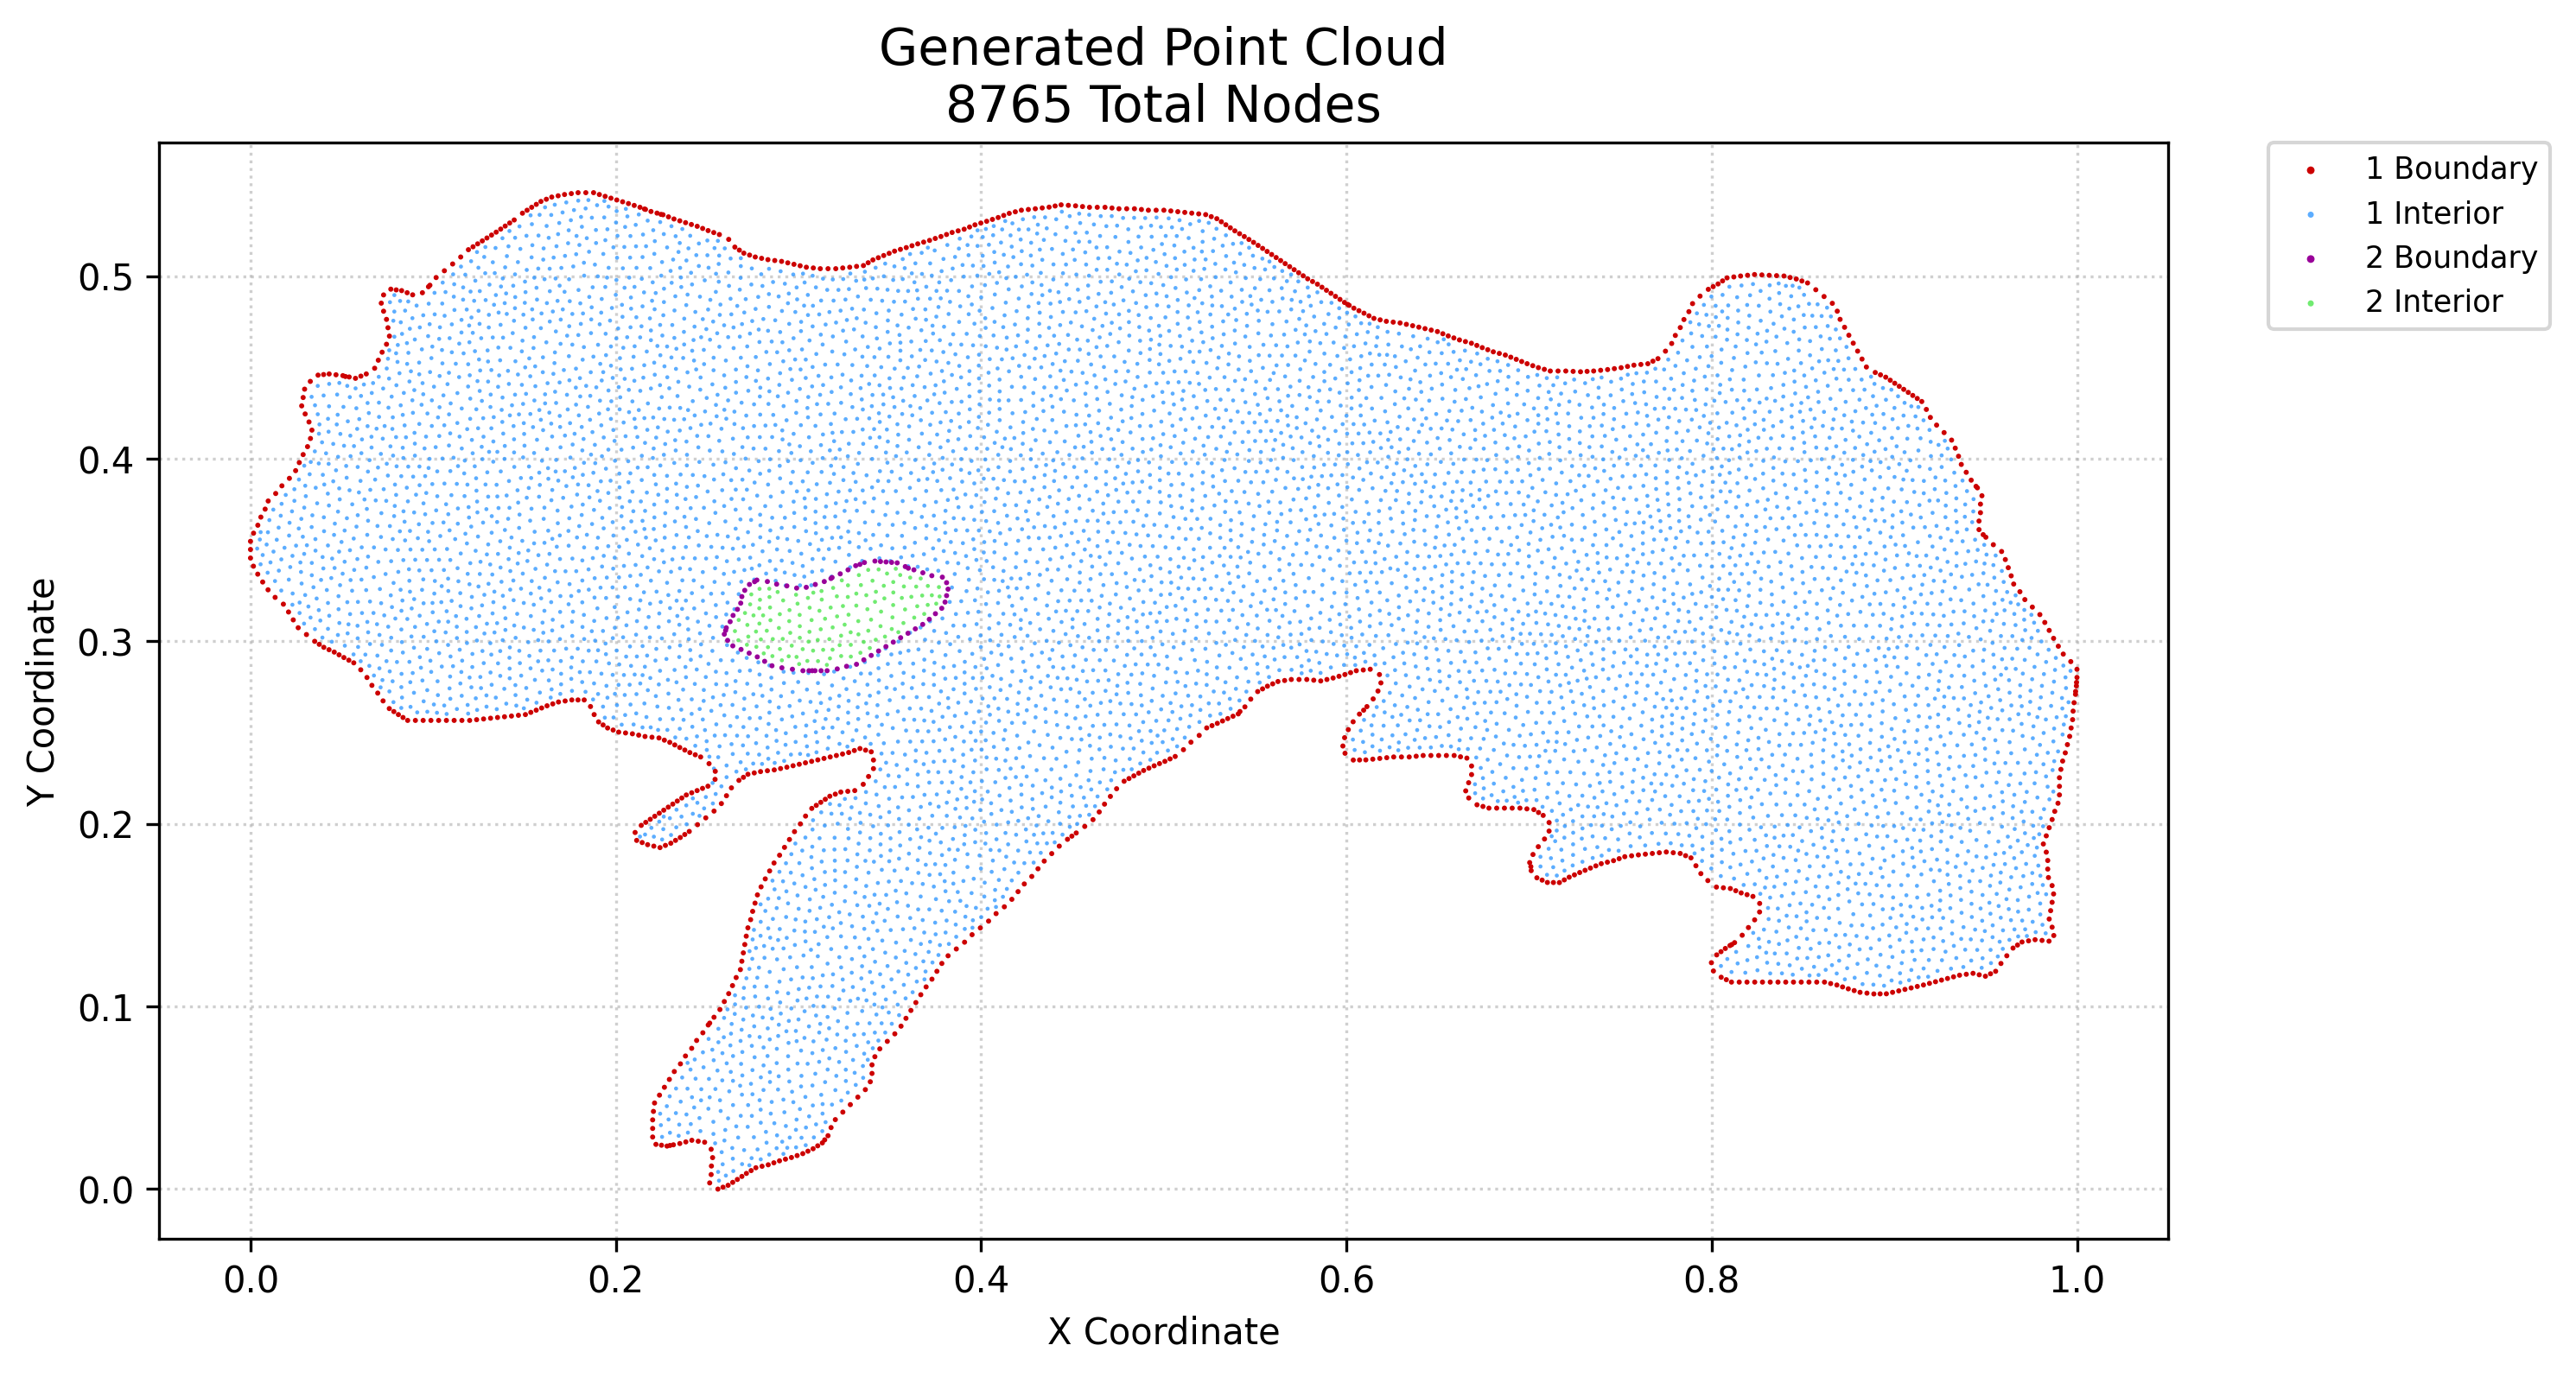

The file beside this chart, header and first rows:
x, y, region, classification
0.0, 0.3456, 1, boundary
0.0, 0.3503, 1, boundary
0.0, 0.3548, 1, boundary
0.001601, 0.3412, 1, boundary
0.00166, 0.3592, 1, boundary
0.00396, 0.3368, 1, boundary
0.004003, 0.3636, 1, boundary
0.00567, 0.368, 1, boundary
0.006665, 0.3325, 1, boundary
0.008006, 0.3724, 1, boundary
0.009608, 0.3282, 1, boundary
0.009679, 0.3769, 1, boundary
0.01348, 0.3241, 1, boundary
0.01379, 0.381, 1, boundary
0.01719, 0.3852, 1, boundary
0.018, 0.3204, 1, boundary
0.02082, 0.3161, 1, boundary
0.0213, 0.3893, 1, boundary
0.02341, 0.3117, 1, boundary
0.0247, 0.3935, 1, boundary
0.02611, 0.3074, 1, boundary
0.02671, 0.3979, 1, boundary
0.02802, 0.429, 1, boundary
0.02882, 0.4023, 1, boundary
0.02882, 0.4335, 1, boundary
0.02962, 0.4381, 1, boundary
0.02992, 0.4245, 1, boundary
0.03063, 0.3037, 1, boundary
0.03122, 0.4066, 1, boundary
0.03203, 0.4201, 1, boundary
0.03283, 0.4111, 1, boundary
0.03275, 0.4424, 1, boundary
0.03363, 0.4157, 1, boundary
0.03515, 0.3, 1, boundary
0.03698, 0.4458, 1, boundary
0.03765, 0.2984, 1, boundary
0.04014, 0.2967, 1, boundary
0.04002, 0.4461, 1, boundary
0.04299, 0.2954, 1, boundary
0.04306, 0.4464, 1, boundary
0.04584, 0.2941, 1, boundary
0.04681, 0.446, 1, boundary
0.04849, 0.2926, 1, boundary
0.05056, 0.4455, 1, boundary
0.05114, 0.2911, 1, boundary
0.05384, 0.2897, 1, boundary
0.05402, 0.4448, 1, boundary
0.05654, 0.2882, 1, boundary
0.05747, 0.444, 1, boundary
0.06036, 0.2844, 1, boundary
0.06043, 0.4452, 1, boundary
0.06339, 0.4464, 1, boundary
0.06376, 0.2802, 1, boundary
0.06647, 0.2759, 1, boundary
0.06796, 0.4496, 1, boundary
0.06966, 0.2717, 1, boundary
0.06997, 0.454, 1, boundary
0.07159, 0.4852, 1, boundary
0.07206, 0.4584, 1, boundary
0.07258, 0.2674, 1, boundary
... 8,705 more rows
